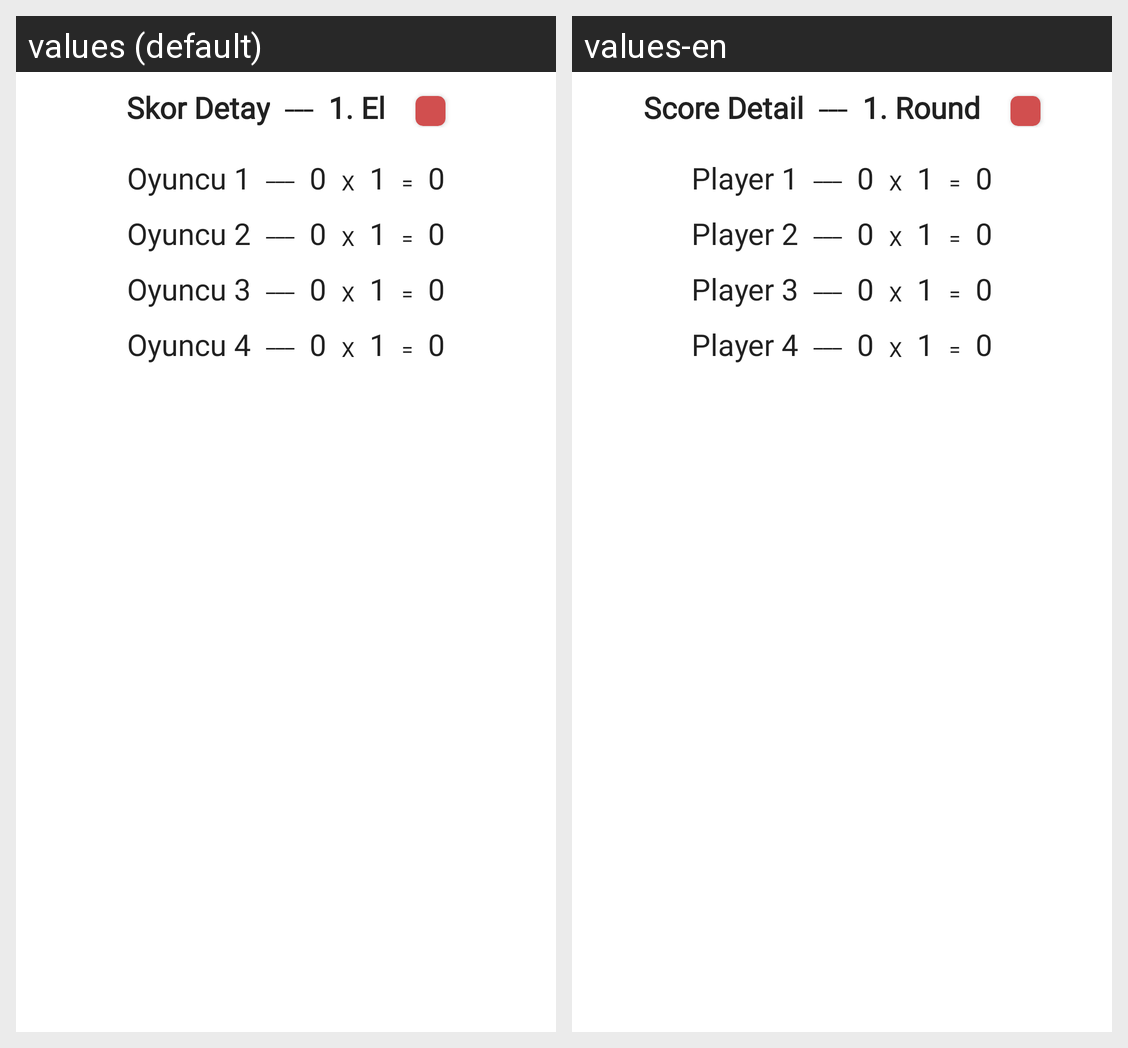

The Android screen above is rendered under two locales of the same app. Produce the string resources it draws, with the default and per-locale values.
Android screen res/layout/detail_of_that_round_score.xml rendered under 2 locales, left to right: values (default), values-en. Device: Nexus 5 (rendered at 1080×1920; each locale shown at half size, 540×960, under a caption strip naming it); theme Theme.SkorDefteri.
Strings drawn on this screen, with the default value and each locale's value (text and hints the layout hard-codes, and strings that could not be matched under every locale, appear in the picture but are not listed):

score_detail_title
  values: Skor Detay
  values-en: Score Detail

line_text
  values: ___
  values-en: ___

gameNumber_text
  values: 1. El
  values-en: 1. Round

player1_text
  values: Oyuncu 1
  values-en: Player 1

zero_score_text
  values: 0
  values-en: 0

cross_text
  values: X
  values-en: X

number_text
  values: 1
  values-en: 1

equal_text
  values: =
  values-en: =

player2_text
  values: Oyuncu 2
  values-en: Player 2

player3_text
  values: Oyuncu 3
  values-en: Player 3

player4_text
  values: Oyuncu 4
  values-en: Player 4
